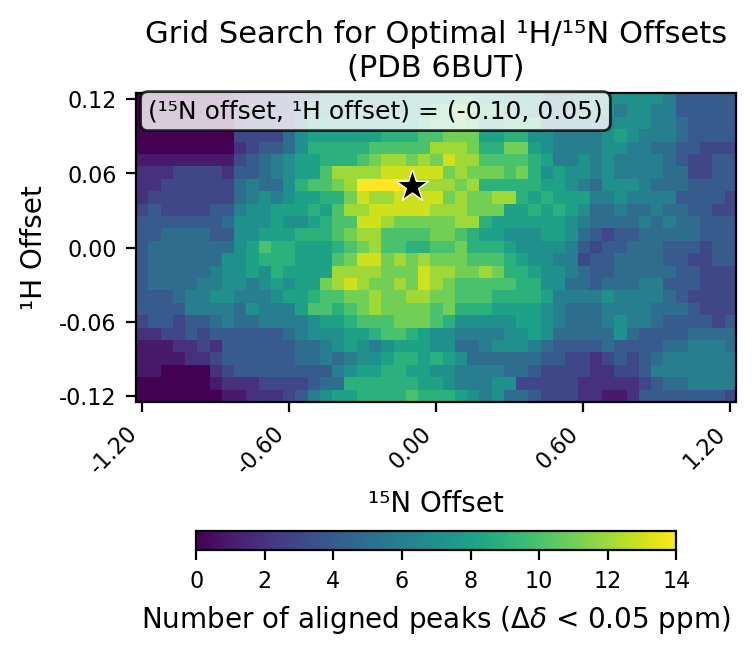

The data file committed next to this chart (first rows):
# h_min, -0.12
# h_max, 0.12
# h_step, 0.01
# n_min, -1.2
# n_max, 1.2
# n_step, 0.05
# cutoff, 0.05
h_values, -0.12, -0.11, -0.1, -0.09, -0.08, -0.07, -0.06, -0.05, -0.04, -0.03, -0.02, -0.01, 0.0, 0.01, 0.02, 0.03, 0.04, 0.05, 0.06, 0.07, 0.08, 0.09, 0.1
n_values, -1.2, -1.15, -1.1, -1.05, -1.0, -0.95, -0.9, -0.85, -0.8, -0.75, -0.7, -0.65, -0.6, -0.55, -0.5, -0.45, -0.4, -0.35, -0.3, -0.25, -0.2, -0.15, -0.1
-0.12, 0, 0, 0, 0, 0, 0, 0, 1, 1, 2, 2, 2, 3, 4, 6, 7, 8, 8, 9, 9, 9, 9, 10
-0.11, 0, 0, 0, 0, 0, 0, 1, 2, 2, 2, 3, 3, 3, 3, 4, 5, 5, 9, 9, 9, 9, 9, 9
-0.1, 1, 1, 0, 0, 0, 0, 2, 3, 4, 4, 4, 4, 4, 4, 4, 4, 6, 7, 8, 8, 9, 9, 8
-0.09, 1, 1, 1, 1, 2, 2, 3, 4, 4, 4, 4, 4, 4, 5, 5, 6, 5, 6, 7, 7, 8, 9, 9
-0.08, 1, 1, 1, 2, 2, 3, 2, 4, 4, 4, 4, 4, 4, 5, 5, 6, 7, 8, 7, 6, 7, 8, 8
-0.07, 2, 2, 3, 3, 4, 3, 4, 4, 4, 4, 4, 4, 5, 6, 7, 7, 7, 8, 8, 9, 10, 10, 9
-0.06, 3, 4, 4, 3, 4, 4, 5, 6, 5, 5, 6, 6, 6, 6, 7, 8, 8, 9, 10, 10, 10, 11, 11
-0.05, 4, 4, 4, 4, 6, 6, 6, 6, 5, 7, 6, 6, 6, 8, 10, 10, 9, 10, 11, 12, 11, 11, 11
-0.04, 4, 4, 4, 5, 6, 6, 7, 7, 6, 6, 6, 7, 8, 8, 9, 10, 10, 11, 11, 12, 11, 11, 12
-0.03, 4, 5, 5, 5, 5, 6, 6, 7, 7, 6, 7, 8, 7, 8, 8, 11, 12, 13, 12, 11, 11, 12, 11
-0.02, 4, 5, 5, 5, 5, 5, 6, 7, 7, 8, 7, 9, 8, 8, 8, 8, 12, 12, 12, 12, 11, 11, 11
-0.01, 4, 5, 5, 5, 5, 5, 5, 7, 7, 8, 9, 9, 9, 8, 8, 8, 10, 11, 13, 13, 11, 12, 11
0.0, 4, 5, 5, 5, 5, 5, 5, 5, 7, 8, 10, 9, 9, 8, 8, 8, 9, 10, 11, 12, 10, 10, 9
0.01, 4, 4, 5, 5, 5, 5, 4, 4, 7, 7, 8, 8, 8, 9, 9, 9, 10, 11, 12, 12, 10, 10, 10
0.02, 4, 4, 4, 4, 4, 4, 4, 5, 7, 7, 7, 8, 7, 7, 8, 9, 10, 10, 13, 13, 12, 11, 11
0.03, 3, 4, 3, 3, 3, 3, 4, 4, 6, 7, 7, 8, 8, 8, 9, 8, 10, 12, 12, 13, 13, 13, 13
0.04, 2, 3, 3, 3, 3, 3, 3, 3, 5, 6, 7, 6, 7, 8, 8, 9, 9, 11, 13, 12, 12, 13, 13
0.05, 2, 2, 3, 3, 3, 3, 3, 3, 5, 6, 5, 5, 7, 9, 10, 10, 11, 12, 14, 14, 14, 14, 14
0.06, 2, 2, 2, 3, 3, 3, 3, 2, 4, 4, 5, 6, 7, 8, 8, 10, 12, 12, 12, 12, 13, 13, 13
0.07, 1, 1, 1, 1, 1, 1, 1, 1, 3, 4, 5, 6, 7, 8, 8, 9, 9, 9, 10, 11, 12, 12, 11
0.08, 0, 0, 0, 0, 0, 0, 0, 0, 2, 3, 4, 4, 5, 7, 9, 9, 9, 9, 9, 10, 10, 10, 10
0.09, 0, 0, 0, 0, 0, 0, 0, 0, 3, 3, 3, 3, 5, 7, 8, 8, 8, 8, 8, 8, 9, 9, 9
0.1, 0, 0, 0, 0, 0, 0, 0, 0, 2, 3, 3, 3, 3, 6, 8, 8, 8, 8, 8, 8, 8, 8, 8
0.11, 0, 0, 0, 0, 0, 0, 0, 0, 2, 3, 3, 3, 3, 5, 7, 7, 7, 7, 7, 7, 7, 7, 8
0.12, 0, 0, 0, 0, 0, 0, 0, 0, 1, 2, 2, 3, 3, 4, 5, 7, 7, 7, 7, 7, 7, 7, 8
best_n_offset, -0.1
best_h_offset, 0.05
best_count, 14
